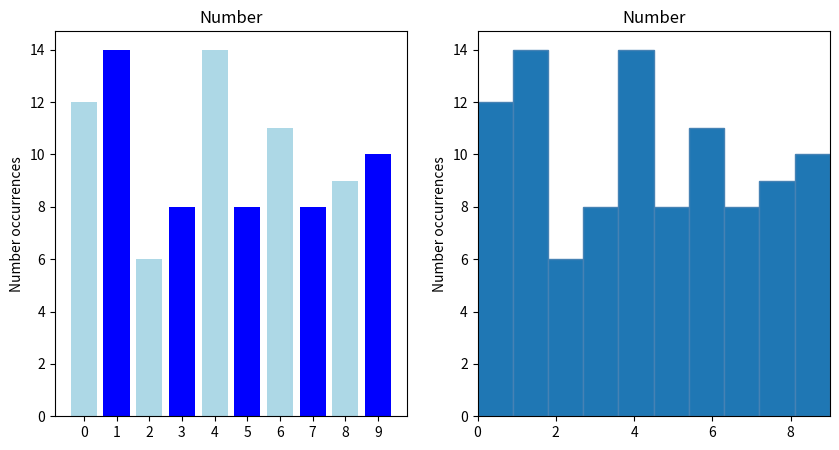

Source code (Python):
#!/usr/bin/env python

# Imports

import matplotlib.pyplot as plt
import numpy as np

# Exc 1 - Add information the example line chart
def alterLineChart():
    # Define x and y's
    x = np.linspace(-np.pi, np.pi, 100)
    y1 = np.sin(x)
    y2 = 2 * np.cos(x)

    # Add line chart info
    plt.title("sin(x) & 2cos(x)")
    plt.xlabel("X axis")
    plt.ylabel("Y axis")

    # Plot x and y's
    plt.plot(x,y1)
    plt.plot(x,y2)

    # Add legend and display the chart
    plt.legend(["sin(x)", "2cos(x)"], loc="lower right")
    plt.show()

# Exc 2 - Add info to pie chart
def alterPieChart():
    # Add 'birds' to the label list
    labels = ["Frogs", "Cats", "Dogs", "Birds"]
    sizes = [25, 30, 45, 60]
    explode = (0, 0, 0, 0.1)
    fig, ax = plt.subplots()

    # Create pie chart
    ax.pie(
        sizes,
        explode=explode,
        labels=labels,
        autopct="%1.1f%%",
        shadow=False,
        startangle=90
    )

    # Display the chart
    plt.show()

# Exc 3 - Add info to bar chart
def alterBarChart():
    fig, ax = plt.subplots()

    # Define bar chart content lists
    fruits = ["apple", "blueberry", "cherry", "orange", "watermelon"]
    counts = ["40", "100", "30", "55", "20"]
    bar_labels = ["red", "blue", "red", "orange", "pink"]
    bar_colors = ["red", "blue", "red", "orange", "pink"]

    # Place elements on the bar chart
    ax.bar(fruits, counts, label=bar_labels, color=bar_colors)
    ax.set_ylabel("Amount")
    ax.set_title("Fruit")
    ax.legend(title="Legend")

    # Display the chart
    plt.show()

# Exc 5 - Generate, count and display numbers in a chart
def generate_random_number_chart():
    # Generate random number list using numpy
    random_list = np.random.randint(10, size=100)

    print(f"{random_list}\n")

    # Create a dictionary for storing number occurrences
    number_occurrence_dict = {
        "0": 0,
        "1": 0,
        "2": 0,
        "3": 0,
        "4": 0,
        "5": 0,
        "6": 0,
        "7": 0,
        "8": 0,
        "9": 0
    }

    # Assign number occurrences to dictionary indexes
    for occurrence in range(10):
        number_occurrence_dict[str(occurrence)] = np.count_nonzero(random_list == occurrence)

    # Define bar content
    number_labels = ["0", "1", "2", "3", "4", "5", "6", "7", "8", "9"]
    number_values = []
    for occurrence in range(10):
        number_values.append(number_occurrence_dict[str(occurrence)])
        print(f"[{occurrence}]: {number_occurrence_dict[str(occurrence)]}")
    bar_colors = ["lightblue", "blue"]

    # Define frame size
    plt.figure(figsize=(10,5))

    # Create bar chart
    ax1 =  plt.subplot(1,2,1)
    ax1.bar(number_labels, number_values, color=bar_colors)
    ax1.set_ylabel("Number occurrences")
    ax1.set_title("Number")

    # Create histogram
    ax2 = plt.subplot(1,2,2)
    ax2.hist(random_list, range=(0,9), edgecolor="steelblue")
    ax2.set_ylabel("Number occurrences")
    ax2.set_title("Number")
    ax2.set_xlim(0,9)

    # Display result
    plt.show()

def main():
    # alterLineChart() # Exc 1 - Alter example line chart
    # alterPieChart() # Exc 2 - Add info to example pie chart
    # alterBarChart() # Exc 3 - Add info to example bar chart
    generate_random_number_chart() # Exc 5 - Create random number chart

if __name__ == '__main__':
    main()